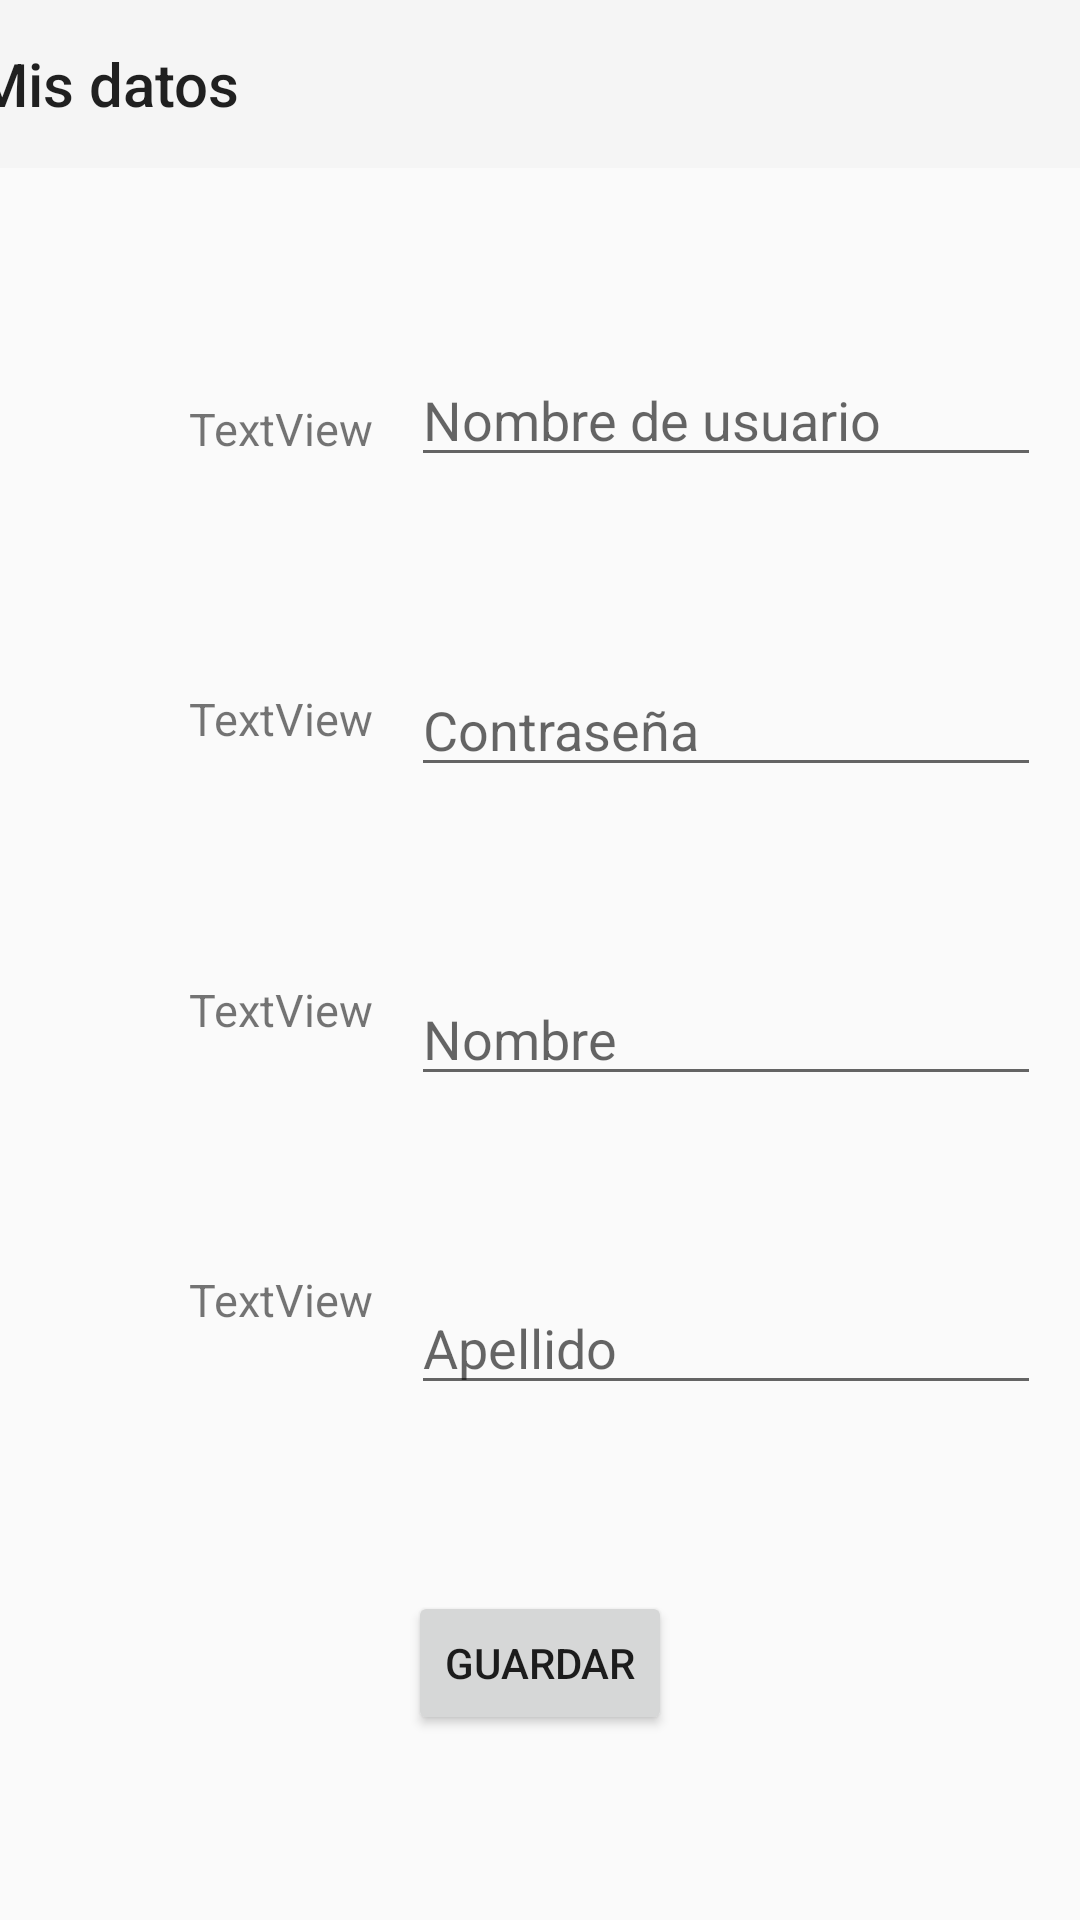

Produce the Android XML layout that renders to this screen, including the resource entries it uses.
<!-- AndroidManifest.xml: application theme Theme.AppCompat.Light.NoActionBar -->
<!-- res/layout/activity_my_account.xml -->
<?xml version="1.0" encoding="utf-8"?>
<androidx.constraintlayout.widget.ConstraintLayout xmlns:android="http://schemas.android.com/apk/res/android"
    xmlns:app="http://schemas.android.com/apk/res-auto"
    xmlns:tools="http://schemas.android.com/tools"
    android:layout_width="match_parent"
    android:layout_height="match_parent"
    tools:context=".MyAccount_Activity">

    <androidx.constraintlayout.widget.ConstraintLayout
        android:layout_width="match_parent"
        android:layout_height="match_parent">

        <androidx.appcompat.widget.Toolbar
            android:id="@+id/toolbar_myAccount"
            android:layout_width="409dp"
            android:layout_height="wrap_content"
            android:background="?attr/colorPrimary"
            android:minHeight="?attr/actionBarSize"
            android:theme="?attr/actionBarTheme"
            app:layout_constraintEnd_toEndOf="parent"
            app:layout_constraintStart_toStartOf="parent"
            app:layout_constraintTop_toTopOf="parent"
            app:title="@string/misdatos" />

        <TextView
            android:id="@+id/textUsername"
            android:layout_width="wrap_content"
            android:layout_height="wrap_content"
            android:layout_marginLeft="50dp"
            android:onClick="onClickUsername"
            android:text="TextView"
            android:textSize="15dp"
            app:layout_constraintBottom_toTopOf="@+id/textContrasena"
            app:layout_constraintEnd_toStartOf="@+id/editarUsername"
            app:layout_constraintStart_toStartOf="parent"
            app:layout_constraintTop_toBottomOf="@+id/toolbar_myAccount" />

        <TextView
            android:id="@+id/textContrasena"
            android:layout_width="wrap_content"
            android:layout_height="wrap_content"
            android:layout_marginLeft="50dp"
            android:onClick="onClickContrasena"
            android:text="TextView"
            android:textSize="15dp"
            app:layout_constraintBottom_toTopOf="@+id/textNombre"
            app:layout_constraintEnd_toStartOf="@+id/editarContrasena"
            app:layout_constraintStart_toStartOf="parent"
            app:layout_constraintTop_toBottomOf="@+id/textUsername" />

        <TextView
            android:id="@+id/textNombre"
            android:layout_width="wrap_content"
            android:layout_height="wrap_content"
            android:layout_marginLeft="50dp"
            android:onClick="onClickNombre"
            android:text="TextView"
            android:textSize="15dp"
            app:layout_constraintBottom_toTopOf="@+id/textApellido"
            app:layout_constraintEnd_toStartOf="@+id/editarNombre"
            app:layout_constraintStart_toStartOf="parent"
            app:layout_constraintTop_toBottomOf="@+id/textContrasena" />

        <TextView
            android:id="@+id/textApellido"
            android:layout_width="wrap_content"
            android:layout_height="wrap_content"
            android:layout_marginLeft="50dp"
            android:layout_marginBottom="120dp"
            android:onClick="onClickApellido"
            android:text="TextView"
            android:textSize="15dp"
            app:layout_constraintBottom_toBottomOf="parent"
            app:layout_constraintEnd_toStartOf="@+id/editarApellido"
            app:layout_constraintStart_toStartOf="parent"
            app:layout_constraintTop_toBottomOf="@+id/textNombre" />

        <Button
            android:id="@+id/buttonGuardar"
            android:layout_width="wrap_content"
            android:layout_height="wrap_content"
            android:onClick="onClickGuardar"
            android:text="@string/Guardar"
            app:layout_constraintBottom_toBottomOf="parent"
            app:layout_constraintEnd_toEndOf="parent"
            app:layout_constraintStart_toStartOf="parent"
            app:layout_constraintTop_toBottomOf="@+id/editarApellido" />

        <EditText
            android:id="@+id/editarUsername"
            android:layout_width="wrap_content"
            android:layout_height="wrap_content"
            android:ems="10"
            android:hint="@string/hintUsuario"
            android:inputType="textPersonName"
            app:layout_constraintBottom_toTopOf="@+id/editarContrasena"
            app:layout_constraintEnd_toEndOf="parent"
            app:layout_constraintStart_toEndOf="@+id/textUsername"
            app:layout_constraintTop_toBottomOf="@+id/toolbar_myAccount" />

        <EditText
            android:id="@+id/editarContrasena"
            android:layout_width="wrap_content"
            android:layout_height="wrap_content"
            android:ems="10"
            android:hint="@string/hintContraseña"
            android:inputType="textPassword"
            app:layout_constraintBottom_toTopOf="@+id/editarNombre"
            app:layout_constraintEnd_toEndOf="parent"
            app:layout_constraintStart_toEndOf="@+id/textContrasena"
            app:layout_constraintTop_toBottomOf="@+id/editarUsername" />

        <EditText
            android:id="@+id/editarNombre"
            android:layout_width="wrap_content"
            android:layout_height="wrap_content"
            android:ems="10"
            android:hint="@string/nombre"
            android:inputType="textPersonName"
            app:layout_constraintBottom_toTopOf="@+id/editarApellido"
            app:layout_constraintEnd_toEndOf="parent"
            app:layout_constraintStart_toEndOf="@+id/textNombre"
            app:layout_constraintTop_toBottomOf="@+id/editarContrasena" />

        <EditText
            android:id="@+id/editarApellido"
            android:layout_width="wrap_content"
            android:layout_height="wrap_content"
            android:ems="10"
            android:hint="@string/apellido"
            android:inputType="textPersonName"
            app:layout_constraintBottom_toTopOf="@+id/buttonGuardar"
            app:layout_constraintEnd_toEndOf="parent"
            app:layout_constraintStart_toEndOf="@+id/textApellido"
            app:layout_constraintTop_toBottomOf="@+id/editarNombre" />

        <TextView
            android:id="@+id/textView3"
            android:layout_width="wrap_content"
            android:layout_height="wrap_content"
            android:layout_marginBottom="600dp"
            android:text="@string/instruccionesMyAccount"
            app:layout_constraintBottom_toBottomOf="parent"
            app:layout_constraintEnd_toEndOf="parent"
            app:layout_constraintStart_toStartOf="parent"
            app:layout_constraintTop_toBottomOf="@+id/toolbar_myAccount" />

    </androidx.constraintlayout.widget.ConstraintLayout>
</androidx.constraintlayout.widget.ConstraintLayout>
<!-- resources referenced by this layout -->
<resources>
  <string name="Guardar">Guardar</string>
  <string name="apellido">Apellido</string>
  <string name="hintUsuario">Nombre de usuario</string>
  <string name="instruccionesMyAccount">Presione sobre los datos que quiera cambiar</string>
  <string name="misdatos">Mis datos</string>
  <string name="nombre">Nombre</string>
</resources>
